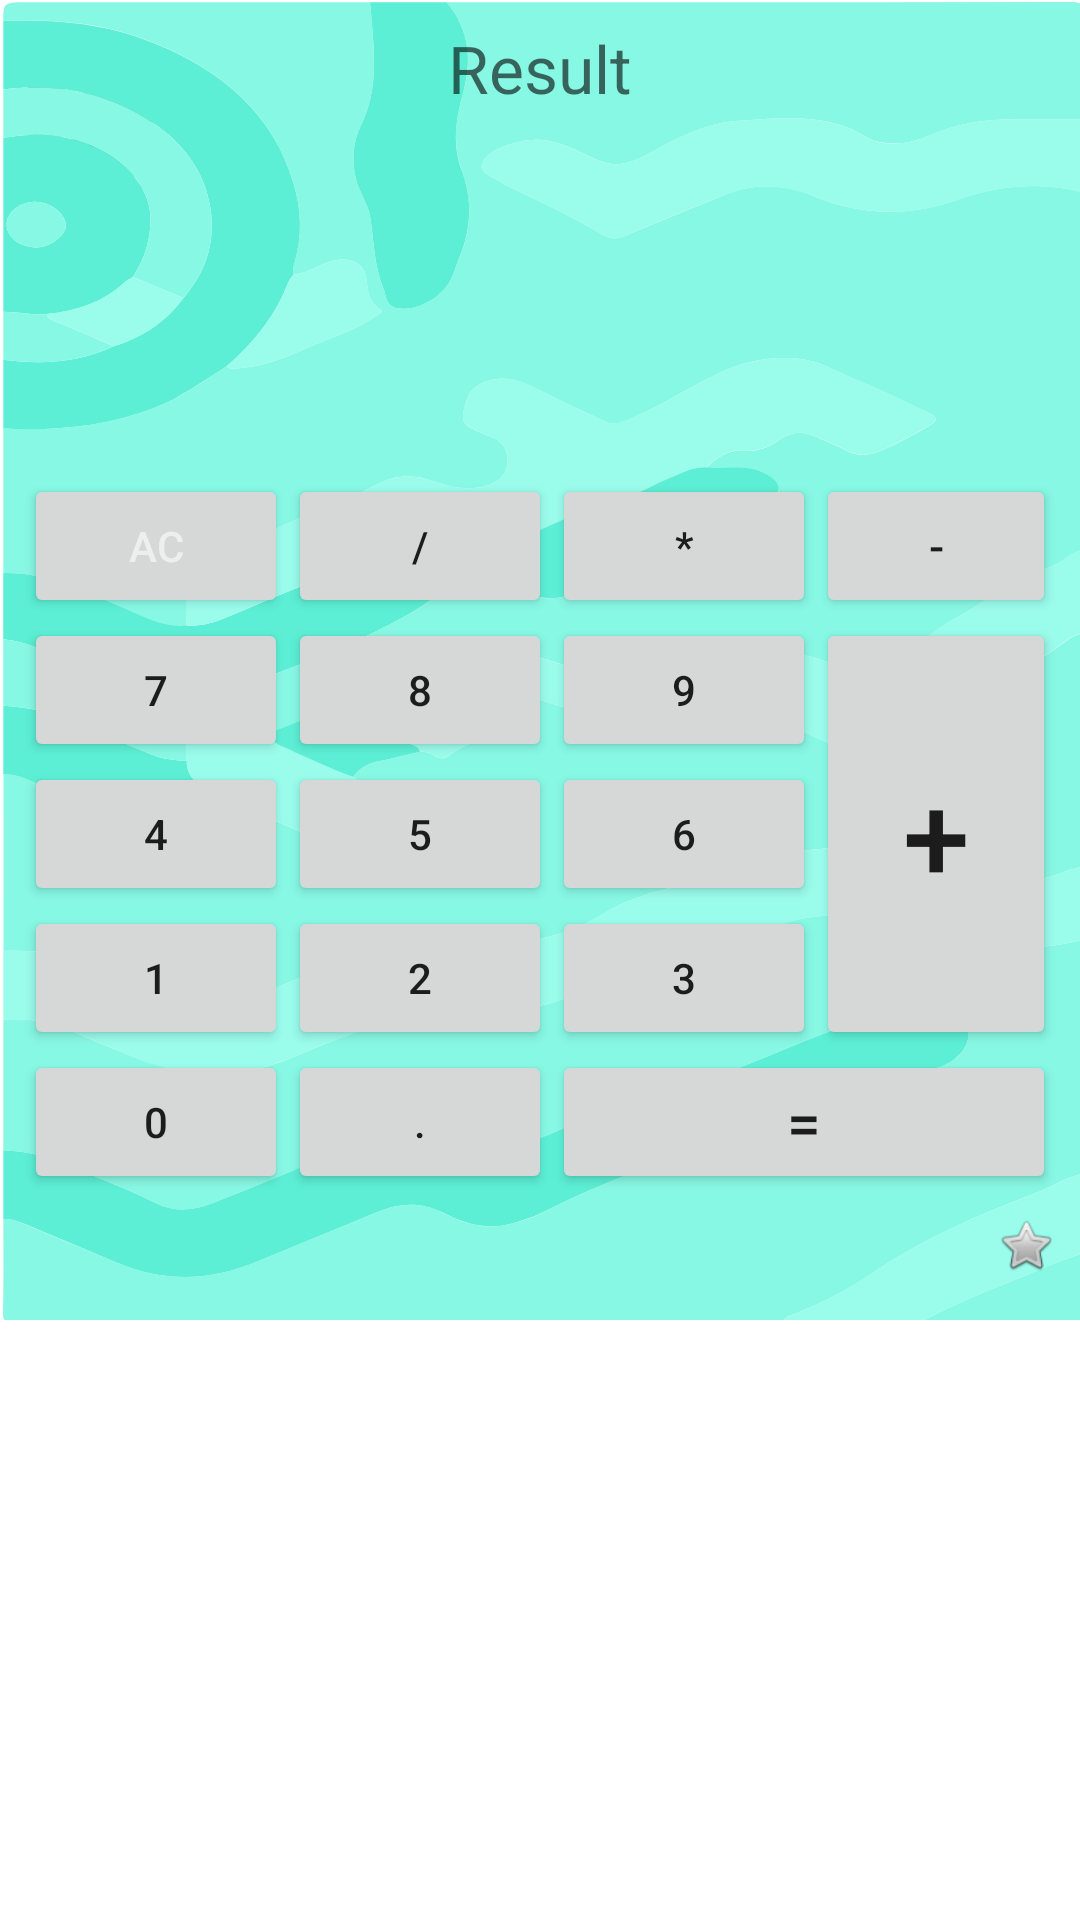

Produce the Android XML layout that renders to this screen, including the resource entries it uses.
<!-- AndroidManifest.xml: application theme Theme.SilentME -->
<!-- res/layout/layout_floating_widget.xml -->
<?xml version="1.0" encoding="utf-8"?>

<FrameLayout xmlns:android="http://schemas.android.com/apk/res/android"
    xmlns:tools="http://schemas.android.com/tools"
    android:orientation="vertical"
    android:layout_width="match_parent"
    android:layout_height="match_parent">

    
    <RelativeLayout
        android:id="@+id/root_container"
        android:layout_width="wrap_content"
        android:layout_height="wrap_content"
        tools:ignore="UselessParent">

        
        <RelativeLayout
            android:id="@+id/collapse_view"
            android:layout_width="wrap_content"
            android:visibility="visible"
            android:layout_height="wrap_content"
            android:orientation="vertical">

            
            <ImageView
                android:id="@+id/collapsed_iv"
                android:layout_width="60dp"
                android:layout_height="60dp"
                android:layout_marginTop="8dp"
                android:src="@drawable/ic_calculator"
                tools:ignore="ContentDescription"/>

            
            <ImageView
                android:id="@+id/close_btn"
                android:layout_width="20dp"
                android:layout_height="20dp"
                android:layout_marginLeft="40dp"
                android:src="@drawable/ic_close"
                tools:ignore="ContentDescription"/>
        </RelativeLayout>

        
        <RelativeLayout
            android:id="@+id/expanded_container"
            android:layout_width="match_parent"
            android:layout_height="440dp"
            android:background="@drawable/background"
            android:visibility="visible"
            android:padding="8dp">

            
            <ImageView
                android:id="@+id/close_button"
                android:layout_width="20dp"
                android:layout_alignParentRight="true"
                android:layout_height="20dp"

                android:layout_marginLeft="40dp"
                android:src="@drawable/ic_close"
                tools:ignore="ContentDescription"/>

            <TextView
                android:id="@+id/txtScreen"
                android:layout_width="match_parent"
                android:layout_columnSpan="4"
                android:layout_rowSpan="4"
                android:layout_height="150dp"
                android:textSize="22dp"
                android:layout_gravity="fill_vertical"
                android:hint="Result"
                android:textAlignment="center"
                />
            <Button
                android:id="@+id/btnClearCalc"

                android:layout_height="wrap_content"
                android:layout_width="wrap_content"
                android:layout_below="@+id/txtScreen"
                android:text="AC"
                android:textColor="#EEEEEE"
                />
            <Button
                android:id="@+id/btnDivideCal"
                android:layout_height="wrap_content"
                android:layout_below="@+id/txtScreen"
                android:layout_toRightOf="@+id/btnClearCalc"
                android:layout_width="wrap_content"
                android:text="/"
                />
            <Button
                android:layout_height="wrap_content"
                android:layout_width="wrap_content"
                android:id="@+id/btnMulCalc"
                android:layout_below="@+id/txtScreen"
                android:layout_toRightOf="@+id/btnDivideCal"
                android:text="*"
                />
            <Button
                android:layout_height="wrap_content"
                android:layout_below="@+id/txtScreen"
                android:layout_width="wrap_content"
                android:layout_toRightOf="@+id/btnMulCalc"
                android:text="-"
                android:textSize="15dp"

                android:id="@+id/btnMinusCalc"
                />

            <Button
                android:layout_height="wrap_content"
                android:layout_width="wrap_content"
                android:id="@+id/btn7Calc"
                android:layout_below="@+id/btnClearCalc"
                android:text="7"
                />
            <Button
                android:layout_height="wrap_content"
                android:layout_width="wrap_content"
                android:layout_toRightOf="@id/btn7Calc"
                android:layout_below="@+id/btnClearCalc"
                android:id="@+id/btn8Calc"
                android:text="8"
                />
            <Button
                android:layout_height="wrap_content"
                android:layout_width="wrap_content"
                android:layout_toRightOf="@id/btn8Calc"
                android:layout_below="@+id/btnClearCalc"
                android:id="@+id/btn9Calc"
                android:text="9"
                />
            <Button
                android:layout_height="wrap_content"
                android:layout_width="wrap_content"
                android:layout_toRightOf="@id/btn9Calc"
                android:id="@+id/btnPlusCalc"
                android:layout_below="@+id/btnClearCalc"
                android:text="+"
                android:layout_above="@+id/btnEqualCalc"
                android:textSize="40dp"
                android:layout_rowSpan="3"
                android:layout_gravity="fill"
                />
            <Button
                android:layout_height="wrap_content"
                android:layout_width="wrap_content"
                android:id="@+id/btn4Calc"
                android:layout_below="@+id/btn7Calc"
                android:text="4"
                />

            <Button
                android:layout_height="wrap_content"
                android:layout_width="wrap_content"
                android:layout_below="@+id/btn7Calc"
                android:layout_toRightOf="@+id/btn4Calc"
                android:id="@+id/btn5Calc"
                android:text="5"
                />
            <Button
                android:layout_height="wrap_content"
                android:layout_below="@+id/btn7Calc"
                android:layout_width="wrap_content"
                android:layout_toRightOf="@id/btn5Calc"
                android:id="@+id/btn6Calc"
                android:text="6"
                />
            <Button
                android:layout_height="wrap_content"
                android:layout_width="wrap_content"
                android:id="@+id/btn1Calc"
                android:layout_below="@+id/btn4Calc"
                android:text="1"
                />
            <Button
                android:layout_height="wrap_content"
                android:layout_below="@+id/btn4Calc"
                android:layout_width="wrap_content"
                android:id="@+id/btn2Calc"
                android:layout_toRightOf="@id/btn1Calc"
                android:text="2"
                />
            <Button
                android:layout_height="wrap_content"
                android:layout_below="@+id/btn4Calc"
                android:layout_width="wrap_content"
                android:layout_toRightOf="@id/btn2Calc"
                android:id="@+id/btn3Calc"
                android:text="3"
                />
            <Button
                android:layout_height="wrap_content"
                android:layout_width="wrap_content"
                android:id="@+id/btn0Calc"
                android:layout_below="@id/btn1Calc"
                android:text="0"
                />
            <Button
                android:layout_height="wrap_content"
                android:layout_width="wrap_content"
                android:layout_toRightOf="@id/btn0Calc"
                android:layout_below="@id/btn1Calc"
                android:id="@+id/btnDotCalc"
                android:text="."
                />
            <Button
                android:layout_height="wrap_content"
                android:layout_width="wrap_content"
                android:layout_below="@id/btn1Calc"
                android:layout_alignParentRight="true"
                android:layout_toRightOf="@id/btnDotCalc"
                android:id="@+id/btnEqualCalc"
                android:text="="
                android:textSize="20dp"
                android:layout_columnSpan="2"
                android:layout_gravity="fill_horizontal"
                />
            <ImageView
                android:layout_below="@id/btnEqualCalc"
                android:id="@+id/open_button"
                android:layout_alignParentRight="true"
                android:layout_width="20dp"
                android:layout_height="20dp"
                android:layout_alignParentBottom="true"
                android:src="@android:drawable/btn_star"/>
        </RelativeLayout>
    </RelativeLayout>
</FrameLayout>
<!-- resources referenced by this layout -->
<resources>
  <!-- drawable background: jpeg bitmap (drawable, 230031 bytes) -->
  <!-- drawable ic_calculator: png bitmap (drawable, 14774 bytes) -->
  <style name="Theme.SilentME" parent="Theme.MaterialComponents.DayNight.NoActionBar">
          
          <item name="colorPrimary">@color/purple_500</item>
          <item name="colorPrimaryVariant">@color/purple_700</item>
          <item name="colorOnPrimary">@color/white</item>
          
          <item name="colorSecondary">@color/teal_200</item>
          <item name="colorSecondaryVariant">@color/teal_700</item>
          <item name="colorOnSecondary">@color/black</item>
          
          <item name="android:statusBarColor">?attr/colorPrimaryVariant</item>
          
      </style>
  <color name="purple_500">#FF6200EE</color>
  <color name="purple_700">#FF03DAC5</color>
  <color name="white">#FFFFFFFF</color>
  <color name="teal_200">#FF03DAC5</color>
  <color name="teal_700">#FF018786</color>
  <color name="black">#FF000000</color>
</resources>
